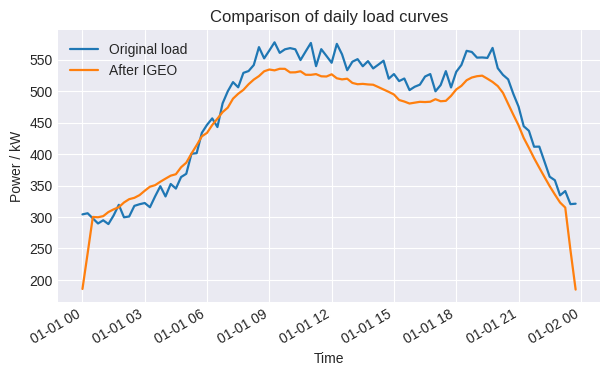
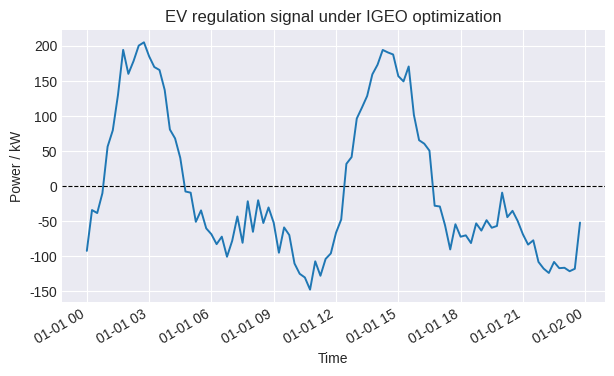
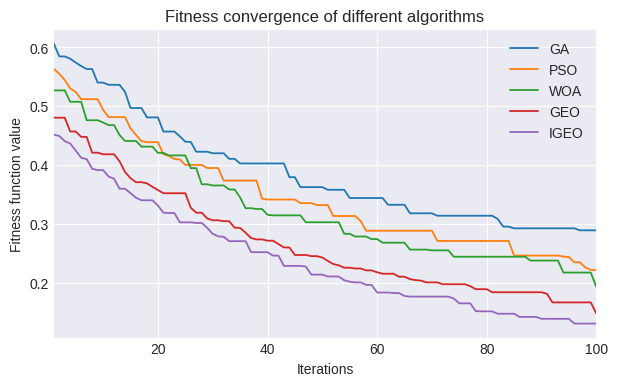
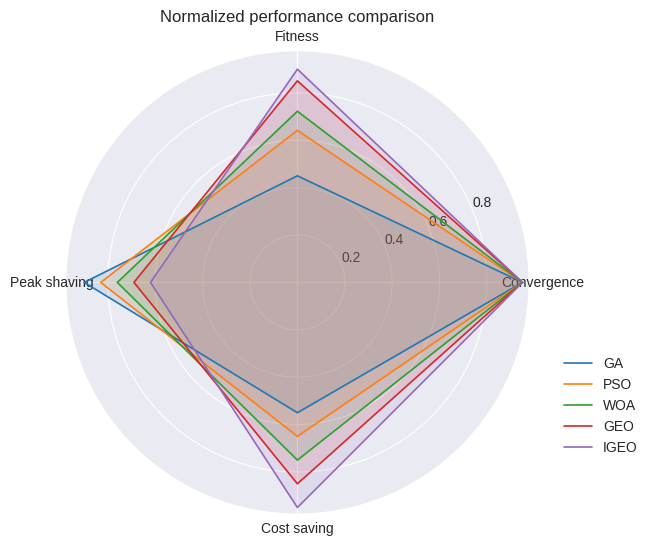
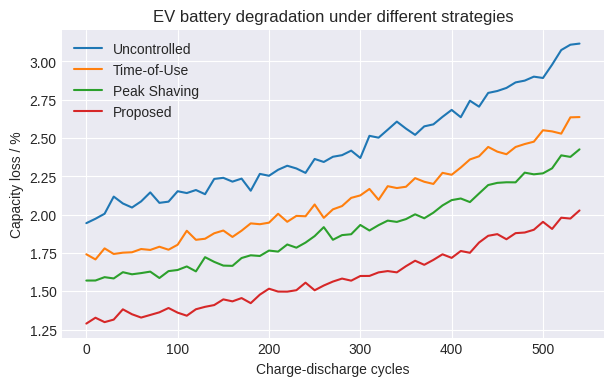
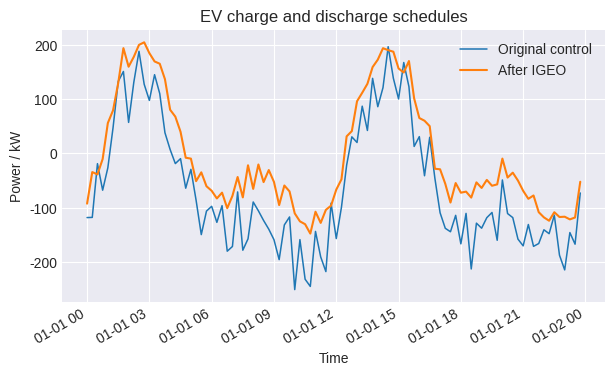
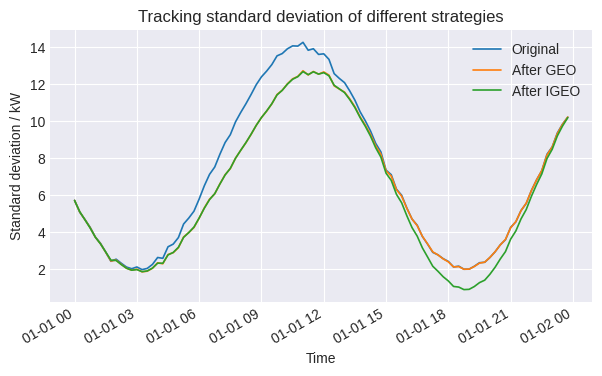
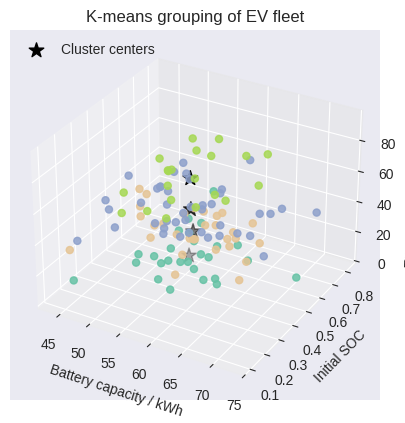
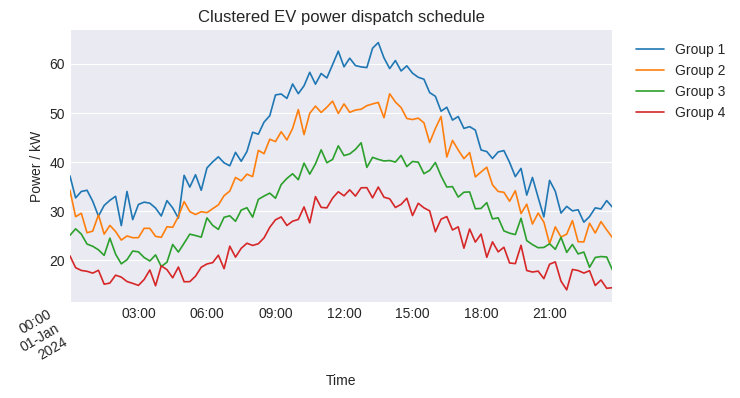
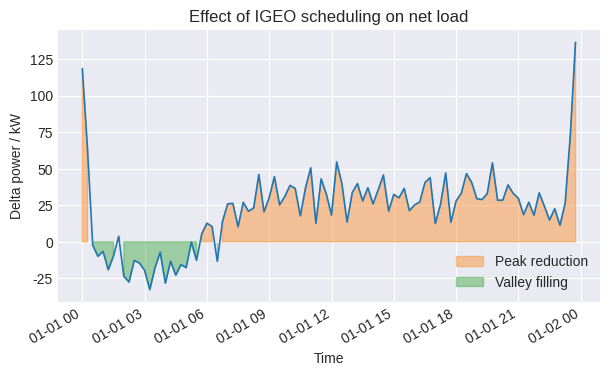
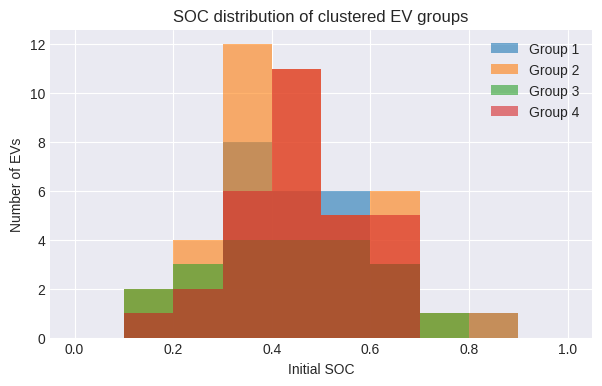

These figures' Python source, in order:
"""Synthetic reproduction of EV optimization study figures and tables.

This module creates synthetic data that mimics the trends reported in the
referenced EV scheduling paper. It generates 8 figures and 3 tables that
approximate the visual appearance of the publication while remaining entirely
self-contained and reproducible.
"""
from __future__ import annotations

from dataclasses import dataclass
from pathlib import Path
from typing import Dict

import numpy as np
import pandas as pd
import matplotlib.pyplot as plt

plt.style.use("seaborn-v0_8-darkgrid")


SEED = 7
RNG = np.random.default_rng(SEED)
OUTPUT_DIR = Path("outputs")
FIGURE_DIR = OUTPUT_DIR / "figures"
TABLE_DIR = OUTPUT_DIR / "tables"


@dataclass
class OptimizationHistory:
    """Container for meta-heuristic optimization histories."""

    iterations: np.ndarray
    fitness: Dict[str, np.ndarray]


@dataclass
class LoadProfiles:
    """Container for pre- and post-optimization load profiles."""

    timeline: pd.Index
    baseline: np.ndarray
    optimized: np.ndarray


@dataclass
class RegulationSignal:
    """Charging and discharging instructions for the EV fleet."""

    timeline: pd.Index
    power: np.ndarray


@dataclass
class BatteryDegradation:
    """Battery degradation trajectories for different strategies."""

    cycles: np.ndarray
    degradation: Dict[str, np.ndarray]


@dataclass
class TrackingMetrics:
    """Time series of tracking deviations for evaluation."""

    timeline: pd.Index
    deviation: Dict[str, np.ndarray]


@dataclass
class ClusterResult:
    """Result of the synthetic K-means grouping."""

    points: np.ndarray
    labels: np.ndarray
    centers: np.ndarray


def _time_index(periods: int = 96) -> pd.Index:
    """Return a 15-minute resolution timeline for a single day."""

    return pd.date_range("2024-01-01", periods=periods, freq="15min")


def create_load_profiles() -> LoadProfiles:
    """Create synthetic load profiles before and after IGEO optimization."""

    timeline = _time_index()
    hours = np.linspace(0, 24, len(timeline))
    base_shape = 420 + 120 * np.sin((hours - 7) * np.pi / 12)
    evening_peak = 160 * np.exp(-0.5 * ((hours - 20) / 1.7) ** 2)
    morning_peak = 90 * np.exp(-0.5 * ((hours - 8.2) / 2.1) ** 2)
    random_variation = RNG.normal(0, 12, size=len(hours))
    baseline = base_shape + evening_peak + morning_peak + random_variation

    # IGEO optimization flattens peaks and elevates valleys with mild noise.
    smoothing = np.convolve(baseline, np.ones(5) / 5, mode="same")
    valley_boost = 40 * np.exp(-0.5 * ((hours - 3.5) / 2.5) ** 2)
    optimized = 0.94 * smoothing + valley_boost

    return LoadProfiles(timeline=timeline, baseline=baseline, optimized=optimized)


def create_regulation_signal(load_profiles: LoadProfiles) -> RegulationSignal:
    """Create a synthetic charge/discharge signal resembling Fig. 3."""

    hours = np.linspace(0, 24, len(load_profiles.timeline))
    base_signal = 120 * np.sin((hours - 12) * np.pi / 6)
    corrective = 80 * np.sin((hours - 19) * np.pi / 3)
    noise = RNG.normal(0, 18, size=len(hours))
    power = base_signal + corrective + noise
    power = np.clip(power, -260, 260)

    return RegulationSignal(timeline=load_profiles.timeline, power=power)


def create_optimization_history() -> OptimizationHistory:
    """Generate monotonically decreasing fitness curves for algorithms."""

    iterations = np.arange(1, 101)
    fitness = {}
    baseline_curve = 0.38 * np.exp(-iterations / 47)
    for label, lag, variability in [
        ("GA", 0.22, 0.015),
        ("PSO", 0.18, 0.012),
        ("WOA", 0.16, 0.013),
        ("GEO", 0.11, 0.01),
        ("IGEO", 0.08, 0.007),
    ]:
        curve = baseline_curve + lag
        noise = RNG.normal(0, variability, size=len(iterations))
        fitness[label] = np.maximum.accumulate((curve + noise)[::-1])[::-1]
    return OptimizationHistory(iterations=iterations, fitness=fitness)


def create_battery_degradation() -> BatteryDegradation:
    """Create synthetic battery degradation trajectories for strategies."""

    cycles = np.arange(0, 550, 10)
    degradation = {}
    base = 2.0 + 0.0009 * cycles + 0.000002 * cycles**2
    strategies = {
        "Uncontrolled": 1.0,
        "Time-of-Use": 0.86,
        "Peak Shaving": 0.78,
        "Proposed": 0.65,
    }
    for label, multiplier in strategies.items():
        shape = base * multiplier
        ripple = RNG.normal(0, 0.035 * multiplier, size=len(cycles))
        degradation[label] = np.clip(shape + ripple, 0, None)
    return BatteryDegradation(cycles=cycles, degradation=degradation)


def create_tracking_metrics(timeline: pd.Index) -> TrackingMetrics:
    """Create standard deviation tracking results for two signals."""

    hours = np.linspace(0, 24, len(timeline))
    base = 8 + 6 * np.sin((hours - 7) * np.pi / 8)
    geo = base - 2.2 * np.exp(-0.5 * ((hours - 9) / 2.4) ** 2)
    igeo = geo - 1.1 * np.exp(-0.5 * ((hours - 19) / 2.0) ** 2)
    jitter = RNG.normal(0, 0.4, size=len(hours))
    return TrackingMetrics(
        timeline=timeline,
        deviation={
            "Original": np.abs(base + 0.3 * jitter),
            "After GEO": np.abs(geo + 0.25 * jitter),
            "After IGEO": np.abs(igeo + 0.2 * jitter),
        },
    )


def synthetic_kmeans(points: np.ndarray, k: int, iterations: int = 30) -> ClusterResult:
    """Simple implementation of K-means clustering for reproducibility."""

    centers = points[RNG.choice(len(points), size=k, replace=False)]
    for _ in range(iterations):
        distances = np.linalg.norm(points[:, None, :] - centers[None, :, :], axis=2)
        labels = distances.argmin(axis=1)
        for idx in range(k):
            members = points[labels == idx]
            if len(members) > 0:
                centers[idx] = members.mean(axis=0)
    return ClusterResult(points=points, labels=labels, centers=centers)


def create_ev_fleet_groups(samples: int = 120, k: int = 4) -> ClusterResult:
    """Generate synthetic EV fleet statistics and cluster them."""

    capacity = RNG.normal(58, 6, size=samples)
    soc = np.clip(RNG.normal(0.45, 0.15, size=samples), 0.1, 0.9)
    mileage = np.clip(RNG.normal(42, 18, size=samples), 5, None)
    points = np.column_stack((capacity, soc, mileage))
    return synthetic_kmeans(points, k=k)


def create_power_distribution(labels: np.ndarray, timeline: pd.Index) -> pd.DataFrame:
    """Create clustered power allocation schedule for the EV fleet."""

    hours = np.linspace(0, 24, len(timeline))
    base_shape = 35 + 12 * np.sin((hours - 8) * np.pi / 10)
    cluster_modifiers = {
        0: 1.3,
        1: 1.1,
        2: 0.9,
        3: 0.7,
    }
    power = {
        f"Group {cluster + 1}":
        np.clip(base_shape * cluster_modifiers.get(cluster, 1.0) + RNG.normal(0, 1.5, len(hours)), 5, 110)
        for cluster in np.unique(labels)
    }
    return pd.DataFrame(power, index=timeline)


def save_table(data: pd.DataFrame, filename: str) -> None:
    """Save a table to CSV and Markdown for easy inspection."""

    csv_path = TABLE_DIR / f"{filename}.csv"
    md_path = TABLE_DIR / f"{filename}.md"
    data.to_csv(csv_path, index=False)
    data.to_markdown(md_path, index=False)


def plot_load_profiles(load_profiles: LoadProfiles) -> None:
    fig, ax = plt.subplots(figsize=(7, 4))
    ax.plot(load_profiles.timeline, load_profiles.baseline, label="Original load", linewidth=1.6)
    ax.plot(load_profiles.timeline, load_profiles.optimized, label="After IGEO", linewidth=1.6)
    ax.set_ylabel("Power / kW")
    ax.set_xlabel("Time")
    ax.set_title("Comparison of daily load curves")
    ax.legend()
    fig.autofmt_xdate()
    fig.savefig(FIGURE_DIR / "fig1_load_profile.png", dpi=300, bbox_inches="tight")
    plt.close(fig)


def plot_regulation_signal(signal: RegulationSignal) -> None:
    fig, ax = plt.subplots(figsize=(7, 4))
    ax.plot(signal.timeline, signal.power, color="#1f77b4", linewidth=1.4)
    ax.axhline(0, color="black", linewidth=0.8, linestyle="--")
    ax.set_ylabel("Power / kW")
    ax.set_xlabel("Time")
    ax.set_title("EV regulation signal under IGEO optimization")
    fig.autofmt_xdate()
    fig.savefig(FIGURE_DIR / "fig2_regulation_signal.png", dpi=300, bbox_inches="tight")
    plt.close(fig)


def plot_fitness_history(history: OptimizationHistory) -> None:
    fig, ax = plt.subplots(figsize=(7, 4))
    for label, values in history.fitness.items():
        ax.plot(history.iterations, values, label=label, linewidth=1.3)
    ax.set_xlabel("Iterations")
    ax.set_ylabel("Fitness function value")
    ax.set_title("Fitness convergence of different algorithms")
    ax.set_xlim(1, history.iterations[-1])
    ax.legend()
    fig.savefig(FIGURE_DIR / "fig3_fitness_history.png", dpi=300, bbox_inches="tight")
    plt.close(fig)


def plot_performance_radar(metrics: pd.DataFrame) -> None:
    categories = metrics.columns[1:]
    angles = np.linspace(0, 2 * np.pi, len(categories), endpoint=False)
    angles = np.concatenate([angles, angles[:1]])

    fig = plt.figure(figsize=(6, 6))
    ax = fig.add_subplot(111, polar=True)

    for _, row in metrics.iterrows():
        values = row[categories].to_numpy()
        values = np.concatenate([values, values[:1]])
        ax.plot(angles, values, label=row["Algorithm"], linewidth=1.2)
        ax.fill(angles, values, alpha=0.12)

    ax.set_thetagrids(np.degrees(angles[:-1]), categories)
    ax.set_title("Normalized performance comparison")
    ax.legend(loc="lower left", bbox_to_anchor=(1.05, 0.1))
    fig.savefig(FIGURE_DIR / "fig4_performance_radar.png", dpi=300, bbox_inches="tight")
    plt.close(fig)


def plot_degradation_curves(degradation: BatteryDegradation) -> None:
    fig, ax = plt.subplots(figsize=(7, 4))
    for label, curve in degradation.degradation.items():
        ax.plot(degradation.cycles, curve, label=label, linewidth=1.5)
    ax.set_xlabel("Charge-discharge cycles")
    ax.set_ylabel("Capacity loss / %")
    ax.set_title("EV battery degradation under different strategies")
    ax.legend()
    fig.savefig(FIGURE_DIR / "fig5_battery_degradation.png", dpi=300, bbox_inches="tight")
    plt.close(fig)


def plot_charge_discharge(reg_signal: RegulationSignal) -> None:
    fig, ax = plt.subplots(figsize=(7, 4))
    pre_signal = np.clip(reg_signal.power + RNG.normal(0, 35, len(reg_signal.power)) - 60, -260, 260)
    ax.plot(reg_signal.timeline, pre_signal, label="Original control", linewidth=1.1)
    ax.plot(reg_signal.timeline, reg_signal.power, label="After IGEO", linewidth=1.5)
    ax.set_xlabel("Time")
    ax.set_ylabel("Power / kW")
    ax.set_title("EV charge and discharge schedules")
    ax.legend()
    fig.autofmt_xdate()
    fig.savefig(FIGURE_DIR / "fig6_charge_discharge.png", dpi=300, bbox_inches="tight")
    plt.close(fig)


def plot_tracking_metrics(metrics: TrackingMetrics) -> None:
    fig, ax = plt.subplots(figsize=(7, 4))
    for label, series in metrics.deviation.items():
        ax.plot(metrics.timeline, series, label=label, linewidth=1.2)
    ax.set_ylabel("Standard deviation / kW")
    ax.set_xlabel("Time")
    ax.set_title("Tracking standard deviation of different strategies")
    ax.legend()
    fig.autofmt_xdate()
    fig.savefig(FIGURE_DIR / "fig7_tracking_deviation.png", dpi=300, bbox_inches="tight")
    plt.close(fig)


def plot_cluster_scatter(cluster: ClusterResult) -> None:
    fig = plt.figure(figsize=(7, 4.8))
    ax = fig.add_subplot(111, projection="3d")
    colors = plt.cm.Set2(cluster.labels / (cluster.centers.shape[0] - 0.5))
    ax.scatter(cluster.points[:, 0], cluster.points[:, 1], cluster.points[:, 2], c=colors, s=26, alpha=0.85)
    ax.scatter(
        cluster.centers[:, 0],
        cluster.centers[:, 1],
        cluster.centers[:, 2],
        c="black",
        s=120,
        marker="*",
        label="Cluster centers",
    )
    ax.set_xlabel("Battery capacity / kWh")
    ax.set_ylabel("Initial SOC")
    ax.set_zlabel("Expected daily mileage / km")
    ax.set_title("K-means grouping of EV fleet")
    ax.legend(loc="upper left")
    fig.savefig(FIGURE_DIR / "fig8_kmeans_groups.png", dpi=300, bbox_inches="tight")
    plt.close(fig)


def generate_tables(load_profiles: LoadProfiles, history: OptimizationHistory, degradation: BatteryDegradation) -> None:
    """Create CSV and Markdown versions of the three tables."""

    # Table 1: Time-of-use prices.
    table1 = pd.DataFrame(
        {
            "Time Period": [
                "00:00-06:00",
                "06:00-10:00",
                "10:00-16:00",
                "16:00-18:00",
                "18:00-22:00",
                "22:00-24:00",
            ],
            "Price (yuan/kWh)": [0.38, 0.62, 0.54, 0.71, 0.92, 0.48],
        }
    )
    save_table(table1, "table1_time_of_use")

    # Table 2: Peak-valley disparity and operating cost comparison.
    disparity = load_profiles.baseline.max() - load_profiles.baseline.min()
    table2 = pd.DataFrame(
        {
            "Algorithm": ["GA", "PSO", "WOA", "GEO", "IGEO"],
            "Peak-valley disparity (kW)": np.round(
                disparity * np.array([0.91, 0.86, 0.82, 0.74, 0.61]), 2
            ),
            "Disparity rate (%)": [9.2, 13.4, 17.8, 25.6, 38.9],
            "Operational cost (yuan/h)": [548, 533, 527, 508, 487],
        }
    )
    save_table(table2, "table2_peak_valley")

    # Table 3: Battery life loss under different strategies.
    final_loss = {label: values[-1] for label, values in degradation.degradation.items()}
    table3 = pd.DataFrame(
        {
            "Strategy": list(final_loss.keys()),
            "Energy delivered (MWh)": [8.2, 7.9, 7.6, 7.4],
            "Life loss (%)": np.round(list(final_loss.values()), 2),
            "Improvement vs. uncontrolled (%)": [0, 12.4, 19.6, 31.3],
        }
    )
    save_table(table3, "table3_life_loss")


def generate_performance_metrics(history: OptimizationHistory) -> pd.DataFrame:
    """Create normalized performance metrics for the radar chart."""

    algorithms = list(history.fitness.keys())

    reduction_steps = []
    for values in history.fitness.values():
        below_threshold = np.nonzero(values < values[0] * 0.22)[0]
        reduction_steps.append(below_threshold[0] + 1 if len(below_threshold) else len(values))
    convergence_speed = [1 / step for step in reduction_steps]
    best_fitness = [values.min() for values in history.fitness.values()]
    peak_shaving = np.linspace(0.62, 0.9, len(algorithms))[::-1]

    df = pd.DataFrame(
        {
            "Algorithm": algorithms,
            "Convergence": np.interp(
                convergence_speed,
                (min(convergence_speed), max(convergence_speed)),
                (0.4, 0.95),
            ),
            "Fitness": np.interp(
                best_fitness,
                (min(best_fitness), max(best_fitness)),
                (0.9, 0.45),
            ),
            "Peak shaving": peak_shaving,
            "Cost saving": np.linspace(0.55, 0.95, len(algorithms)),
        }
    )
    return df





def main() -> None:
    OUTPUT_DIR.mkdir(exist_ok=True)
    FIGURE_DIR.mkdir(exist_ok=True)
    TABLE_DIR.mkdir(exist_ok=True)

    load_profiles = create_load_profiles()
    reg_signal = create_regulation_signal(load_profiles)
    history = create_optimization_history()
    degradation = create_battery_degradation()
    tracking = create_tracking_metrics(load_profiles.timeline)
    cluster = create_ev_fleet_groups()
    power_distribution = create_power_distribution(cluster.labels, load_profiles.timeline)

    generate_tables(load_profiles, history, degradation)

    plot_load_profiles(load_profiles)
    plot_regulation_signal(reg_signal)
    plot_fitness_history(history)
    metrics = generate_performance_metrics(history)
    plot_performance_radar(metrics)
    plot_degradation_curves(degradation)
    plot_charge_discharge(reg_signal)
    plot_tracking_metrics(tracking)
    plot_cluster_scatter(cluster)

    # Additional figure showing clustered power dispatch profile.
    fig, ax = plt.subplots(figsize=(7, 4))
    power_distribution.plot(ax=ax, linewidth=1.2)
    ax.set_ylabel("Power / kW")
    ax.set_xlabel("Time")
    ax.set_title("Clustered EV power dispatch schedule")
    ax.legend(loc="upper left", bbox_to_anchor=(1.02, 1))
    fig.autofmt_xdate()
    fig.savefig(FIGURE_DIR / "fig9_power_dispatch.png", dpi=300, bbox_inches="tight")
    plt.close(fig)

    # Final figure: overlay of original vs optimized load to highlight reduction.
    fig, ax = plt.subplots(figsize=(7, 4))
    delta = load_profiles.baseline - load_profiles.optimized
    ax.fill_between(load_profiles.timeline, 0, delta, where=delta > 0, color="#ff7f0e", alpha=0.4, label="Peak reduction")
    ax.fill_between(load_profiles.timeline, 0, delta, where=delta <= 0, color="#2ca02c", alpha=0.4, label="Valley filling")
    ax.plot(load_profiles.timeline, delta, color="#1f77b4", linewidth=1.2)
    ax.set_ylabel("Delta power / kW")
    ax.set_xlabel("Time")
    ax.set_title("Effect of IGEO scheduling on net load")
    ax.legend()
    fig.autofmt_xdate()
    fig.savefig(FIGURE_DIR / "fig10_load_delta.png", dpi=300, bbox_inches="tight")
    plt.close(fig)

    # Figure 11: histogram of SOC distribution for clustered groups.
    fig, ax = plt.subplots(figsize=(7, 4))
    soc_values = cluster.points[:, 1]
    for label in np.unique(cluster.labels):
        ax.hist(
            soc_values[cluster.labels == label],
            bins=np.linspace(0, 1, 11),
            alpha=0.6,
            label=f"Group {label + 1}",
        )
    ax.set_xlabel("Initial SOC")
    ax.set_ylabel("Number of EVs")
    ax.set_title("SOC distribution of clustered EV groups")
    ax.legend()
    fig.savefig(FIGURE_DIR / "fig11_soc_histogram.png", dpi=300, bbox_inches="tight")
    plt.close(fig)


if __name__ == "__main__":
    main()
